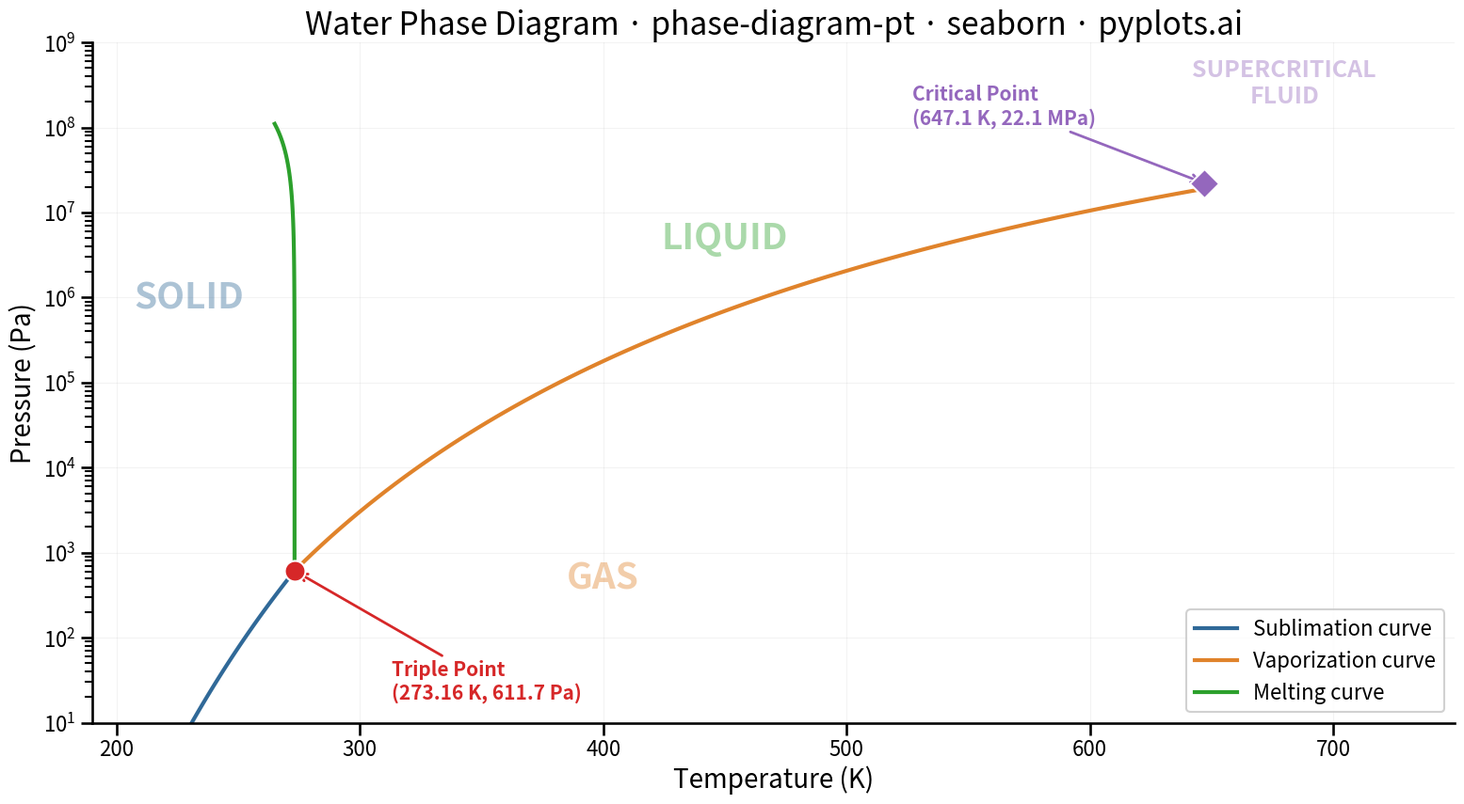

This figure's Python source:
"""pyplots.ai
phase-diagram-pt: Thermodynamic Phase Diagram (Pressure-Temperature)
Library: seaborn | Python 3.13
Quality: pending | Created: 2026-03-14
"""

import matplotlib.pyplot as plt
import numpy as np
import seaborn as sns


# Data - Water phase diagram (realistic values)
# Triple point: 273.16 K, 611.73 Pa
# Critical point: 647.1 K, 22.064 MPa = 22064000 Pa
triple_T, triple_P = 273.16, 611.73
critical_T, critical_P = 647.1, 22064000.0

# Solid-gas boundary (sublimation curve) - Clausius-Clapeyron approximation
T_solid_gas = np.linspace(200, triple_T, 100)
L_sub = 51059.0
R = 8.314
P_solid_gas = triple_P * np.exp((L_sub / R) * (1 / triple_T - 1 / T_solid_gas))

# Liquid-gas boundary (vaporization curve) - from triple point to critical point
T_liquid_gas = np.linspace(triple_T, critical_T, 100)
L_vap = 40660.0
P_liquid_gas = triple_P * np.exp((L_vap / R) * (1 / triple_T - 1 / T_liquid_gas))

# Solid-liquid boundary (melting curve) - water has negative slope (anomalous)
P_solid_liquid = np.logspace(np.log10(triple_P), np.log10(critical_P * 5), 100)
dT_dP = -7.4e-8
T_solid_liquid = triple_T + dT_dP * (P_solid_liquid - triple_P)

# Plot
sns.set_context("talk", font_scale=1.2)
fig, ax = plt.subplots(figsize=(16, 9))

sns.lineplot(x=T_solid_gas, y=P_solid_gas, ax=ax, color="#306998", linewidth=3, label="Sublimation curve")
sns.lineplot(x=T_liquid_gas, y=P_liquid_gas, ax=ax, color="#E0832B", linewidth=3, label="Vaporization curve")
sns.lineplot(x=T_solid_liquid, y=P_solid_liquid, ax=ax, color="#2CA02C", linewidth=3, label="Melting curve")

# Mark triple point and critical point
ax.scatter([triple_T], [triple_P], color="#D62728", s=250, zorder=5, edgecolors="white", linewidth=1.5)
ax.scatter([critical_T], [critical_P], color="#9467BD", s=250, zorder=5, edgecolors="white", linewidth=1.5, marker="D")

ax.annotate(
    "Triple Point\n(273.16 K, 611.7 Pa)",
    xy=(triple_T, triple_P),
    xytext=(triple_T + 40, triple_P * 0.05),
    fontsize=15,
    fontweight="bold",
    color="#D62728",
    arrowprops={"arrowstyle": "->", "color": "#D62728", "lw": 2},
    va="center",
)

ax.annotate(
    "Critical Point\n(647.1 K, 22.1 MPa)",
    xy=(critical_T, critical_P),
    xytext=(critical_T - 120, critical_P * 8),
    fontsize=15,
    fontweight="bold",
    color="#9467BD",
    arrowprops={"arrowstyle": "->", "color": "#9467BD", "lw": 2},
    va="center",
)

# Phase region labels
ax.text(230, 1e6, "SOLID", fontsize=28, fontweight="bold", color="#306998", alpha=0.4, ha="center", va="center")
ax.text(400, 5e2, "GAS", fontsize=28, fontweight="bold", color="#E0832B", alpha=0.4, ha="center", va="center")
ax.text(450, 5e6, "LIQUID", fontsize=28, fontweight="bold", color="#2CA02C", alpha=0.4, ha="center", va="center")
ax.text(
    680,
    critical_P * 15,
    "SUPERCRITICAL\nFLUID",
    fontsize=18,
    fontweight="bold",
    color="#9467BD",
    alpha=0.4,
    ha="center",
    va="center",
)

# Style
ax.set_yscale("log")
ax.set_xlim(190, 750)
ax.set_ylim(1e1, 1e9)
ax.set_xlabel("Temperature (K)", fontsize=20)
ax.set_ylabel("Pressure (Pa)", fontsize=20)
ax.set_title("Water Phase Diagram · phase-diagram-pt · seaborn · pyplots.ai", fontsize=24, fontweight="medium")
ax.tick_params(axis="both", labelsize=16)
ax.spines["top"].set_visible(False)
ax.spines["right"].set_visible(False)
ax.yaxis.grid(True, alpha=0.15, linewidth=0.8)
ax.xaxis.grid(True, alpha=0.15, linewidth=0.8)
ax.legend(fontsize=16, loc="lower right", framealpha=0.9)

plt.tight_layout()
plt.savefig("plot.png", dpi=300, bbox_inches="tight")
